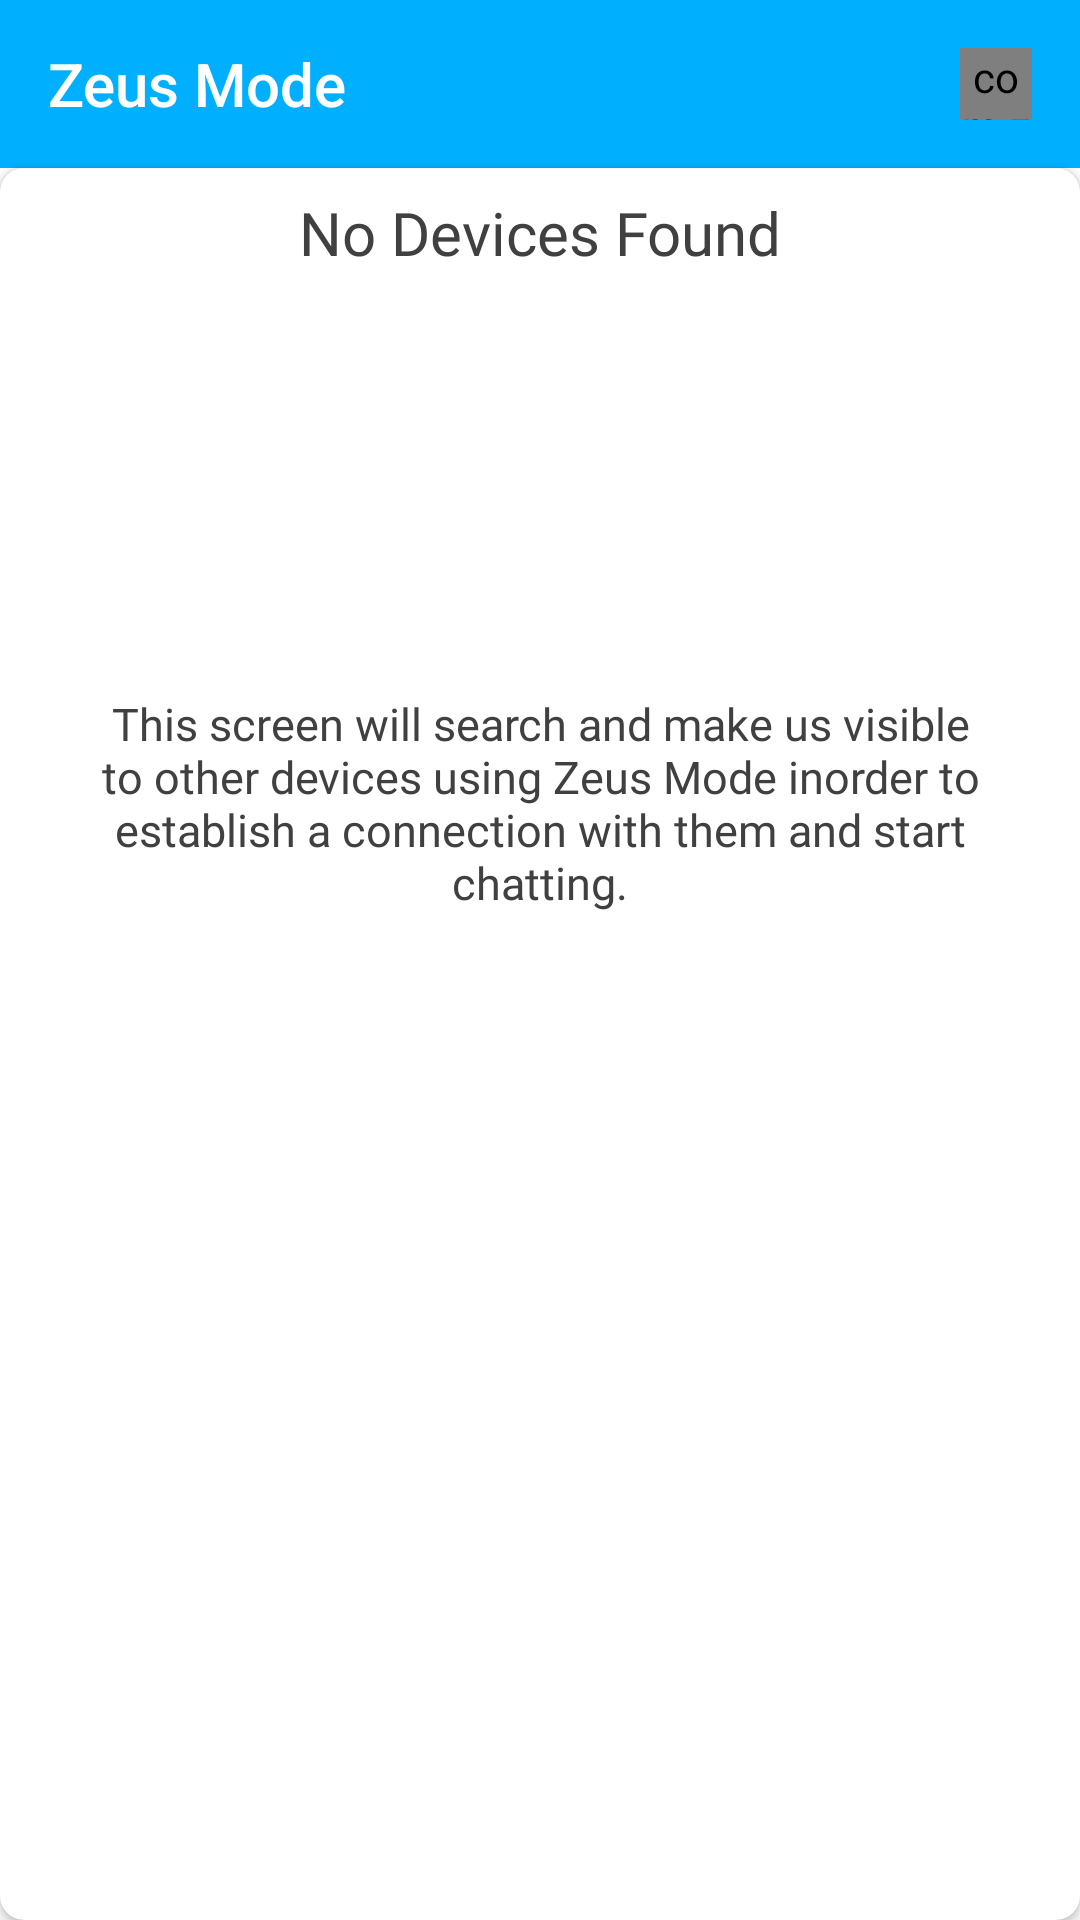

Reconstruct the res/layout file that produces this screen, plus the resources it refers to.
<!-- AndroidManifest.xml: application theme Theme.ChatMe -->
<!-- res/layout/fragment_pairing.xml -->
<?xml version="1.0" encoding="utf-8"?>
<androidx.constraintlayout.widget.ConstraintLayout xmlns:android="http://schemas.android.com/apk/res/android"
    xmlns:app="http://schemas.android.com/apk/res-auto"
    android:id="@+id/container"
    android:layout_width="match_parent"
    android:layout_height="match_parent"
    android:animateLayoutChanges="true"
    xmlns:tools="http://schemas.android.com/tools"
    android:background="@color/white"
    android:fitsSystemWindows="true">

    <android.widget.Toolbar
        android:id="@+id/toolbarPairing"
        android:layout_width="match_parent"
        android:layout_height="?attr/actionBarSize"
        android:background="@color/main_blue"
        android:title="Zeus Mode"
        android:titleTextColor="@color/white"
        app:layout_constraintEnd_toEndOf="parent"
        app:layout_constraintStart_toStartOf="parent"
        app:layout_constraintTop_toTopOf="parent"/>

    <ProgressBar
        android:id="@+id/progressBar2"
        style="?android:attr/progressBarStyle"
        android:layout_width="24dp"
        android:layout_height="24dp"
        android:layout_marginStart="8dp"
        android:layout_marginTop="16dp"
        android:layout_marginEnd="16dp"
        android:layout_marginBottom="8dp"
        android:indeterminateTint="@color/white"
        android:visibility="gone"
        app:layout_constraintBottom_toBottomOf="parent"
        app:layout_constraintEnd_toEndOf="parent"
        app:layout_constraintHorizontal_bias="1.0"
        app:layout_constraintStart_toStartOf="parent"
        app:layout_constraintTop_toTopOf="parent"
        app:layout_constraintVertical_bias="0.0" />

    <com.zeus.chatme.bluetoothMode.gui.ButtonSearch
        android:id="@+id/searchButton"
        android:layout_width="24dp"
        android:layout_height="24dp"
        android:layout_marginStart="8dp"
        android:layout_marginTop="16dp"
        android:layout_marginEnd="16dp"
        android:layout_marginBottom="8dp"
        android:background="@null"
        android:scaleType="fitCenter"
        android:src="@drawable/ic_cancel"
        android:tint="@color/white"
        android:visibility="visible"
        app:layout_constraintBottom_toBottomOf="@+id/toolbarPairing"
        app:layout_constraintEnd_toEndOf="@+id/toolbarPairing"
        app:layout_constraintHorizontal_bias="1"
        app:layout_constraintStart_toStartOf="@+id/toolbarPairing"
        app:layout_constraintTop_toTopOf="@+id/toolbarPairing"
        app:layout_constraintVertical_bias="0.0" />

    <androidx.cardview.widget.CardView
        android:id="@+id/cardView4"
        android:layout_width="match_parent"
        android:layout_height="0dp"
        android:backgroundTint="@color/white"
        app:cardCornerRadius="8dp"
        app:layout_constraintBottom_toBottomOf="parent"
        app:layout_constraintEnd_toEndOf="parent"
        app:layout_constraintStart_toStartOf="parent"
        app:layout_constraintTop_toBottomOf="@+id/toolbarPairing">

        <androidx.constraintlayout.widget.ConstraintLayout
            android:layout_width="match_parent"
            android:layout_height="match_parent">

            <ListView
                android:id="@+id/list_view"
                android:layout_width="0dp"
                android:layout_height="0dp"
                android:layout_marginTop="8dp"
                android:layout_marginBottom="8dp"
                android:animateLayoutChanges="true"
                android:childDivider="@color/tap_color"
                android:divider="@color/gray"
                android:dividerHeight="2dp"
                android:overScrollMode="never"
                android:visibility="gone"
                app:layout_constraintBottom_toBottomOf="parent"
                app:layout_constraintEnd_toEndOf="parent"
                app:layout_constraintStart_toStartOf="parent"
                app:layout_constraintTop_toTopOf="parent" />

            <TextView
                android:id="@+id/noDevices"
                android:layout_width="wrap_content"
                android:layout_height="wrap_content"
                android:layout_marginStart="8dp"
                android:layout_marginTop="8dp"
                android:layout_marginEnd="8dp"
                android:layout_marginBottom="8dp"
                android:text="No Devices Found"
                android:visibility="visible"
                android:textSize="20sp"
                android:fontFamily="@font/roboto_medium"
                android:textColor="@color/light_black"
                app:layout_constraintBottom_toBottomOf="parent"
                app:layout_constraintEnd_toEndOf="parent"
                app:layout_constraintStart_toStartOf="parent"
                app:layout_constraintTop_toTopOf="parent"
                app:layout_constraintVertical_bias="0"/>

            <TextView
                android:id="@+id/discoveryDescription"
                android:layout_width="0dp"
                android:layout_height="wrap_content"
                android:layout_marginStart="32dp"
                android:layout_marginTop="16dp"
                android:layout_marginEnd="32dp"
                android:layout_marginBottom="32dp"
                android:textSize="15sp"
                android:text="This screen will search and make us visible to other devices using Zeus Mode inorder to establish a connection with them and start chatting."
                android:textAlignment="center"
                android:textColor="@color/light_black"
                android:visibility="visible"
                android:fontFamily="@font/roboto_medium"
                app:layout_constraintBottom_toBottomOf="parent"
                app:layout_constraintEnd_toEndOf="parent"
                app:layout_constraintStart_toStartOf="parent"
                app:layout_constraintTop_toBottomOf="@+id/noDevices"
                app:layout_constraintVertical_bias="0.29" />

            <TextView
                android:id="@+id/noPermission"
                android:layout_width="0dp"
                android:layout_height="wrap_content"
                android:layout_margin="10dp"
                android:textSize="20sp"
                android:fontFamily="@font/roboto_medium"
                android:padding="15dp"
                android:text="It is not possible to search for devices without location permission, go to the settings to grant it."
                android:textAlignment="center"
                android:textColor="@color/white"
                android:visibility="gone"
                android:background="@color/main_blue"
                app:layout_constraintBottom_toBottomOf="parent"
                app:layout_constraintEnd_toEndOf="parent"
                app:layout_constraintStart_toStartOf="parent"
                app:layout_constraintTop_toTopOf="parent"/>

            <TextView
                android:id="@+id/noBluetoothLe"
                android:layout_width="0dp"
                android:layout_height="wrap_content"
                android:layout_marginStart="10dp"
                android:layout_marginTop="35dp"
                android:layout_marginEnd="10dp"
                android:background="@color/main_blue"
                android:text="It is not possible to search because this device bluetooth is turned off. Turn it on to start search."
                android:textAlignment="center"
                android:textColor="@color/white"
                android:padding="15dp"
                android:textSize="20sp"
                android:fontFamily="@font/roboto_medium"
                android:visibility="gone"
                app:layout_constraintEnd_toEndOf="parent"
                app:layout_constraintStart_toStartOf="parent"
                app:layout_constraintTop_toTopOf="parent"/>
        </androidx.constraintlayout.widget.ConstraintLayout>
    </androidx.cardview.widget.CardView>
</androidx.constraintlayout.widget.ConstraintLayout>
<!-- resources referenced by this layout -->
<resources>
  <color name="gray">#9D9D9D</color>
  <color name="light_black">#404040</color>
  <color name="main_blue">#00B0FF</color>
  <color name="tap_color">#729D9D9D</color>
  <color name="white">#FFFFFFFF</color>
  <!-- drawable ic_cancel (drawable) -->
  <vector xmlns:android="http://schemas.android.com/apk/res/android"
      android:width="24dp"
      android:height="24dp"
      android:viewportWidth="24"
      android:viewportHeight="24"
      android:tint="@color/white">
    <path
        android:fillColor="@color/main_blue"
        android:pathData="M12,2C6.47,2 2,6.47 2,12s4.47,10 10,10 10,-4.47 10,-10S17.53,2 12,2zM17,15.59L15.59,17 12,13.41 8.41,17 7,15.59 10.59,12 7,8.41 8.41,7 12,10.59 15.59,7 17,8.41 13.41,12 17,15.59z"/>
  </vector>
  <style name="Theme.ChatMe" parent="Theme.AppCompat.Light.NoActionBar">
          
          <item name="colorPrimary">@color/main_blue</item>
          <item name="colorPrimaryVariant">@color/main_blue</item>
          <item name="colorOnPrimary">@color/white</item>
          
          <item name="colorSecondary">@color/white</item>
          <item name="colorSecondaryVariant">@color/white</item>
          <item name="colorOnSecondary">@color/black</item>
  
          <item name="toolbarStyle">@style/Toolbar_Theme</item>
  
          <item name="colorControlHighlight">@color/tap_color</item>
          
          <item name="android:statusBarColor" tools:targetApi="l">?attr/colorPrimaryVariant</item>
          
      </style>
  <color name="black">#FF000000</color>
  <style name="Toolbar_Theme" parent="Widget.MaterialComponents.Toolbar">
          <item name="titleTextColor">@color/white</item>
          <item name="materialThemeOverlay">@style/Toolbar_ThemeOverlay</item>
      </style>
  <style name="Toolbar_ThemeOverlay" parent="ThemeOverlay.MaterialComponents.Toolbar.Primary">
          <item name="colorOnPrimary">@color/white</item>
      </style>
</resources>
